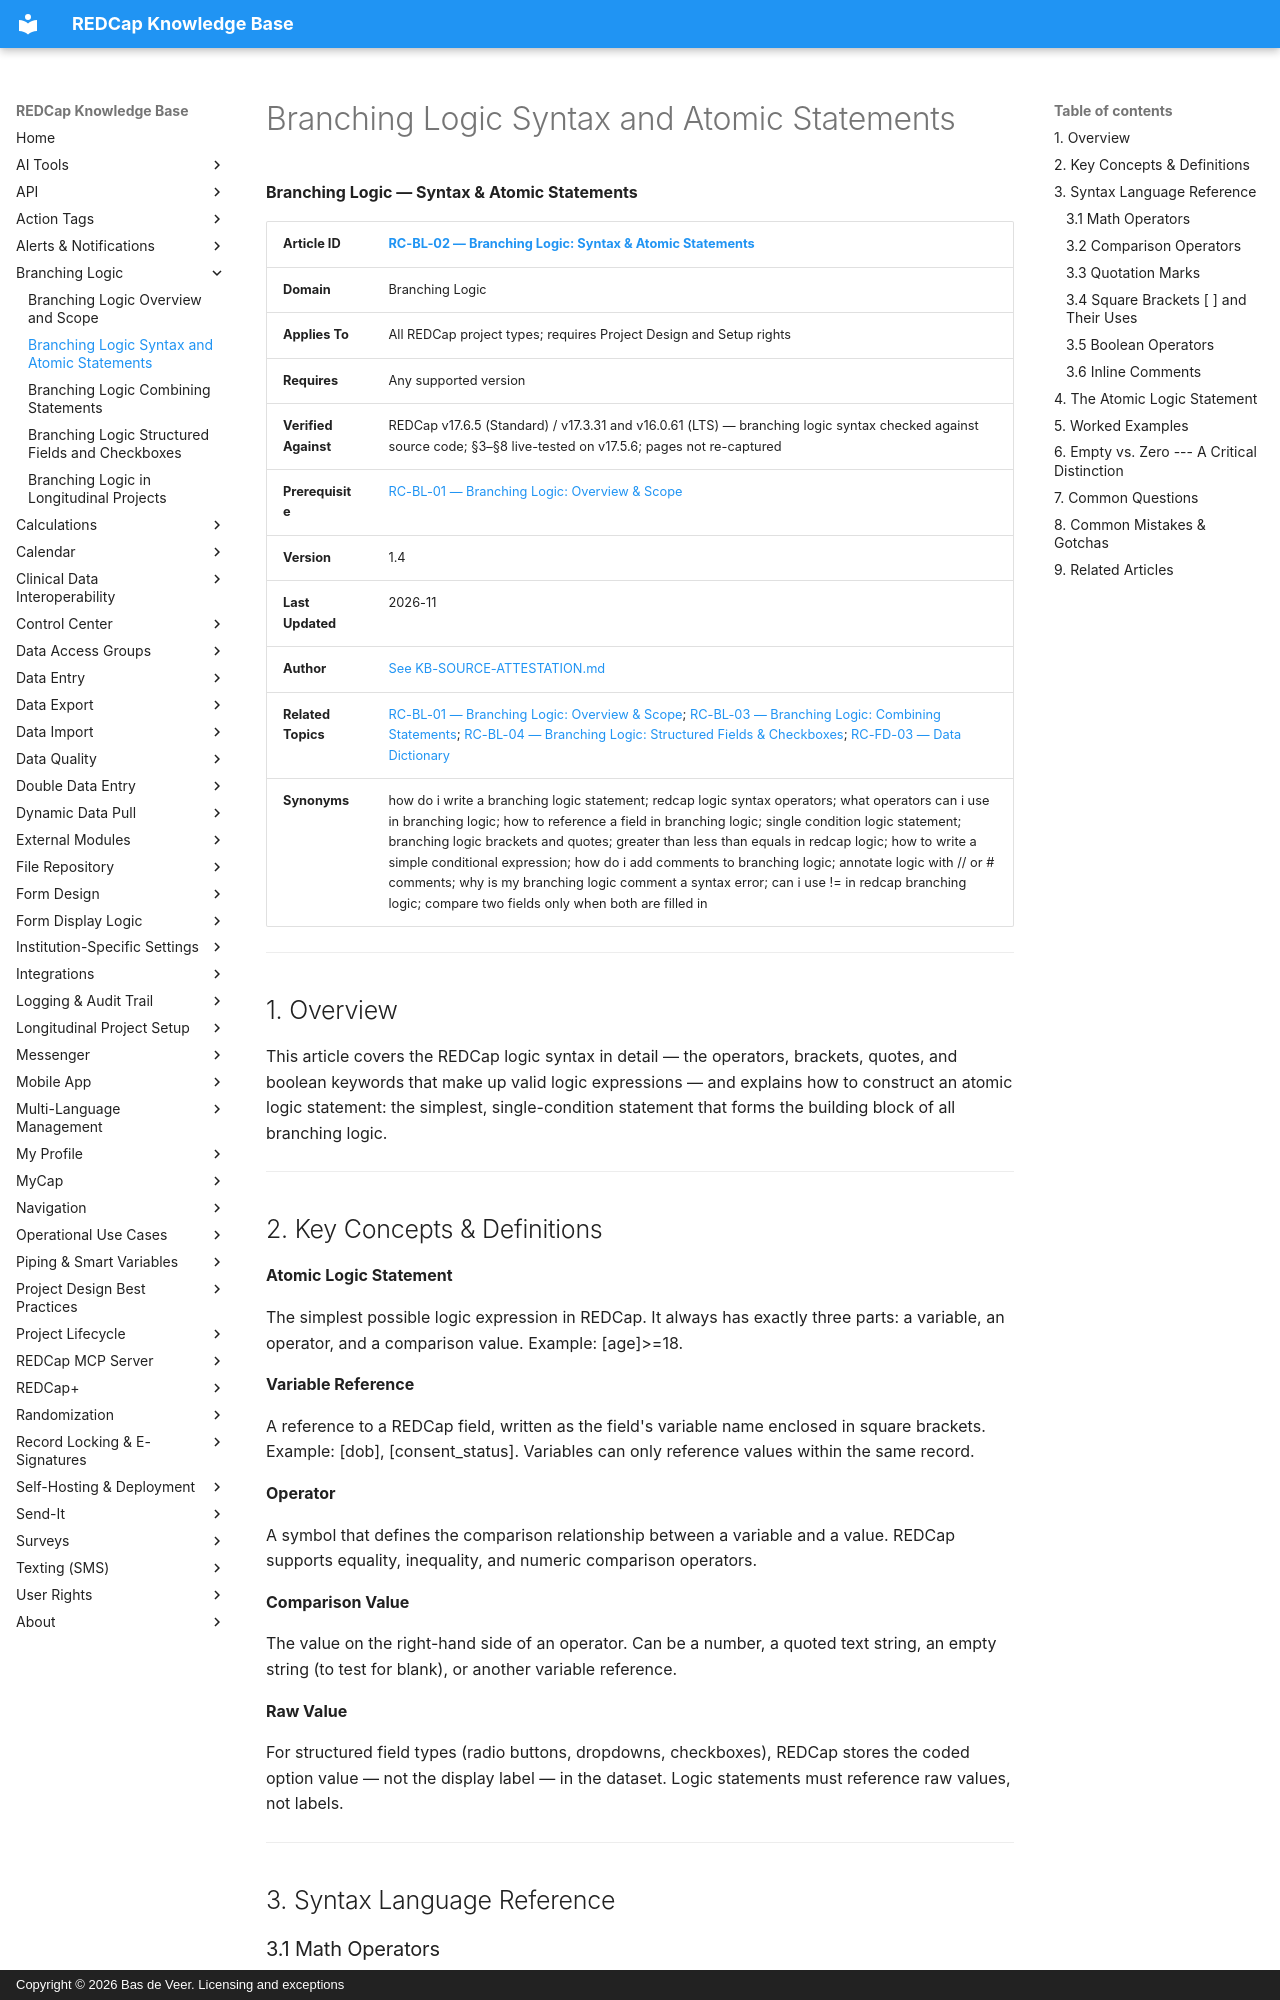

repository: bdeveer/REDCap_KB_RAG · page: RC-BL-02_Branching-Logic-Syntax-and-Atomic-Statements/index.html · generator: mkdocs · copyright: Copyright © 2026 Bas de Veer. Licensing and exceptions



**Branching Logic — Syntax & Atomic Statements**

| **Article ID** | [RC-BL-02 — Branching Logic: Syntax & Atomic Statements](RC-BL-02_Branching-Logic-Syntax-and-Atomic-Statements.md) |
|---|---|
| **Domain** | Branching Logic |
| **Applies To** | All REDCap project types; requires Project Design and Setup rights |
| **Requires** | Any supported version |
| **Verified Against** | REDCap v17.6.5 (Standard) / v17.3.31 and v16.0.61 (LTS) — branching logic syntax checked against source code; §3–§8 live-tested on v17.5.6; pages not re-captured |
| **Prerequisite** | [RC-BL-01 — Branching Logic: Overview & Scope](RC-BL-01_Branching-Logic-Overview-and-Scope.md)|
| **Version** | 1.4 |
| **Last Updated** | 2026-11 |
| **Author** | [See KB-SOURCE-ATTESTATION.md](KB-SOURCE-ATTESTATION.md) |
| **Related Topics** | [RC-BL-01 — Branching Logic: Overview & Scope](RC-BL-01_Branching-Logic-Overview-and-Scope.md); [RC-BL-03 — Branching Logic: Combining Statements](RC-BL-03_Branching-Logic-Combining-Statements.md); [RC-BL-04 — Branching Logic: Structured Fields & Checkboxes](RC-BL-04_Branching-Logic-Structured-Fields-and-Checkboxes.md); [RC-FD-03 — Data Dictionary](RC-FD-03_Data-Dictionary.md) |
| **Synonyms** | how do i write a branching logic statement; redcap logic syntax operators; what operators can i use in branching logic; how to reference a field in branching logic; single condition logic statement; branching logic brackets and quotes; greater than less than equals in redcap logic; how to write a simple conditional expression; how do i add comments to branching logic; annotate logic with // or # comments; why is my branching logic comment a syntax error; can i use != in redcap branching logic; compare two fields only when both are filled in |

---

## 1. Overview

This article covers the REDCap logic syntax in detail — the operators,
brackets, quotes, and boolean keywords that make up valid logic
expressions — and explains how to construct an atomic logic statement:
the simplest, single-condition statement that forms the building block
of all branching logic.

---

## 2. Key Concepts & Definitions

**Atomic Logic Statement**

The simplest possible logic expression in REDCap. It always has exactly
three parts: a variable, an operator, and a comparison value. Example:
\[age\]\>=18.

**Variable Reference**

A reference to a REDCap field, written as the field's variable name
enclosed in square brackets. Example: \[dob\], \[consent\_status\].
Variables can only reference values within the same record.

**Operator**

A symbol that defines the comparison relationship between a variable and
a value. REDCap supports equality, inequality, and numeric comparison
operators.

**Comparison Value**

The value on the right-hand side of an operator. Can be a number, a
quoted text string, an empty string (to test for blank), or another
variable reference.

**Raw Value**

For structured field types (radio buttons, dropdowns, checkboxes),
REDCap stores the coded option value — not the display label — in
the dataset. Logic statements must reference raw values, not labels.

---

## 3. Syntax Language Reference

### 3.1 Math Operators

REDCap supports standard arithmetic operators for use in calculated
fields and numeric comparisons. These operate on numbers only.

| **Operator** | **Meaning** | **Example** |
| --- | --- | --- |
| + | Addition | [score_a]+[score_b] |
| - | Subtraction | [total]-[deductions] |
| * | Multiplication | [dose]*[weight] |
| / | Division | [total]/[count] |
| ^ | Exponent | ([base])^(2) |
| = | Equals | [status]=1 |

When raising a value to a power, put both the base and the exponent in parentheses — `([base])^(2)`, not `[base]^2`.
